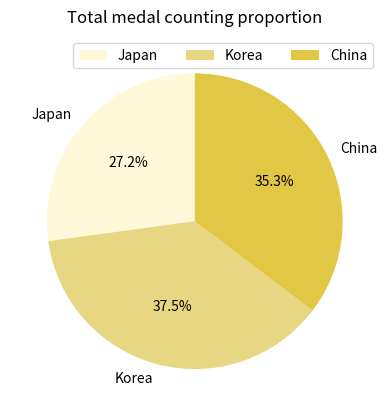

This chart was generated by the following Python code:
import matplotlib.pyplot as plt

values = [63, 87, 82]
labels = ["Japan", "Korea", "China"]
colors = ['#FFF9D9','#E8D782', "#E2C744"]

plt.pie(values, labels=labels, colors=colors, startangle=90, autopct='%.1f%%' )
plt.title("Total medal counting proportion", pad=10)

plt.legend(ncol=3)
plt.show()